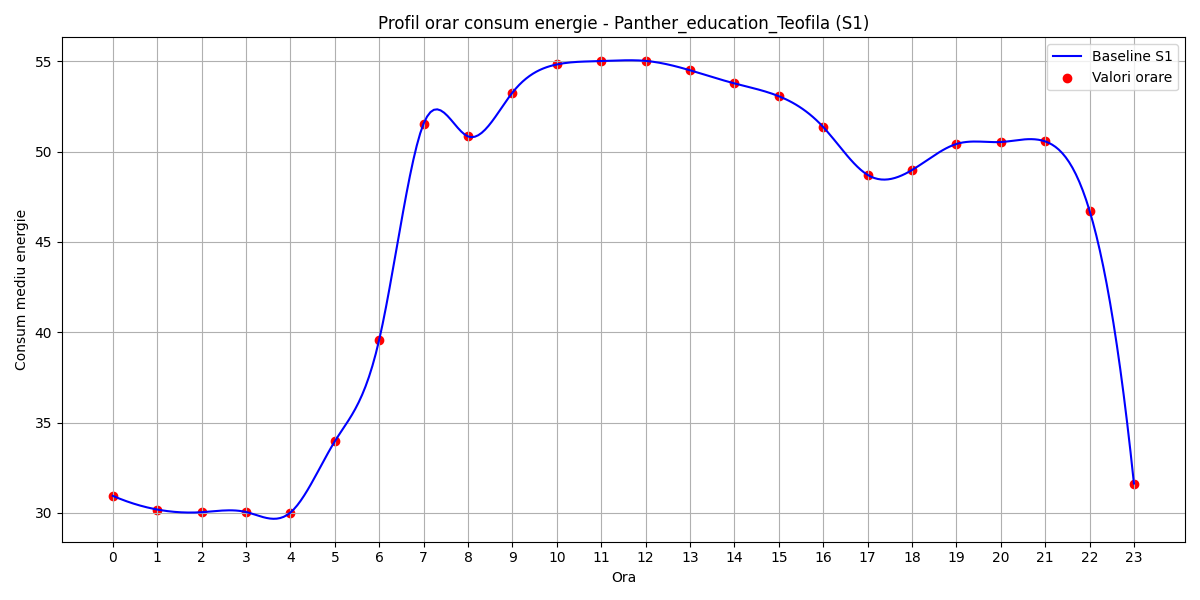

Source data for this figure (header and first rows):
hour, B(t)
0, 30.94
1, 30.18
2, 30.03
3, 30.04
4, 30.02
5, 33.96
6, 39.59
7, 51.55
8, 50.85
9, 53.27
10, 54.83
11, 55.02
12, 55.03
13, 54.51
14, 53.78
15, 53.07
16, 51.37
17, 48.72
18, 48.98
19, 50.42
20, 50.53
21, 50.57
22, 46.74
23, 31.62
